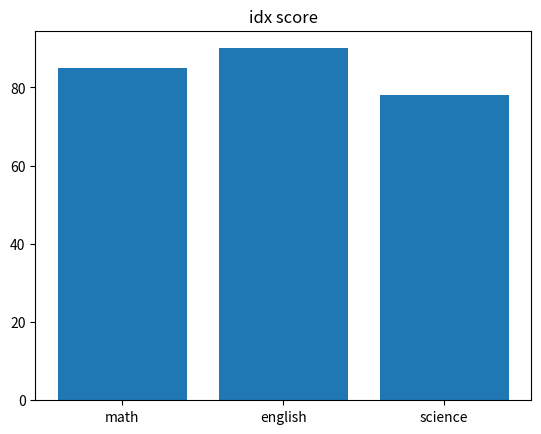

Reproduce this figure in Python.
import pandas as pd
import matplotlib.pyplot as plt

data = {
    'index': ['math', 'english', 'science'],
    'score': [85, 90, 78]
}
df = pd.DataFrame(data)
plt.bar(df['index'], df['score'])
plt.title("idx score")
plt.show()